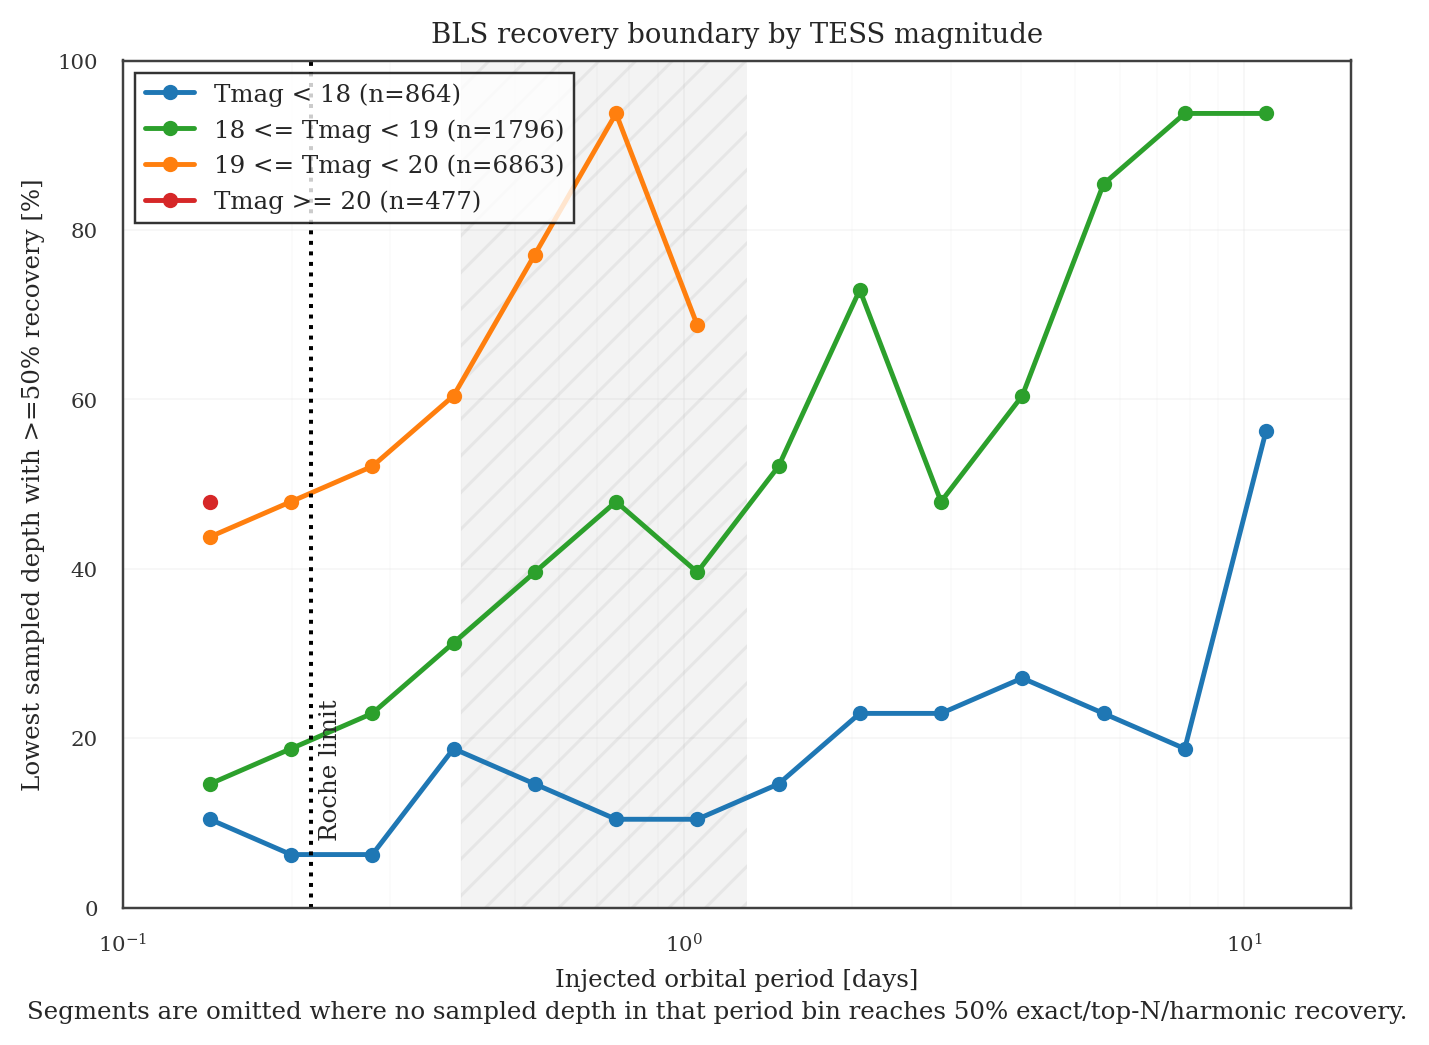

The table this chart was drawn from, first rows:
tmag_bin, threshold, period_d, period_bin_lo_d, period_bin_hi_d, boundary_depth_pct, recovery_frac_at_boundary, n_at_boundary_bin, n_slice
Tmag < 18, 0.5, 0.1428, 0.1208, 0.1687, 10.42, 0.5, 8, 864
Tmag < 18, 0.5, 0.1994, 0.1687, 0.2356, 6.25, 0.6, 10, 864
Tmag < 18, 0.5, 0.2784, 0.2356, 0.3289, 6.25, 0.5, 12, 864
Tmag < 18, 0.5, 0.3887, 0.3289, 0.4593, 18.75, 0.6, 5, 864
Tmag < 18, 0.5, 0.5427, 0.4593, 0.6413, 14.58, 0.6667, 6, 864
Tmag < 18, 0.5, 0.7578, 0.6413, 0.8954, 10.42, 0.6, 5, 864
Tmag < 18, 0.5, 1.058, 0.8954, 1.25, 10.42, 1.0, 3, 864
Tmag < 18, 0.5, 1.477, 1.25, 1.746, 14.58, 1.0, 4, 864
Tmag < 18, 0.5, 2.063, 1.746, 2.437, 22.92, 0.6667, 3, 864
Tmag < 18, 0.5, 2.88, 2.437, 3.403, 22.92, 0.75, 4, 864
Tmag < 18, 0.5, 4.021, 3.403, 4.752, 27.08, 1.0, 5, 864
Tmag < 18, 0.5, 5.615, 4.752, 6.635, 22.92, 0.6667, 3, 864
Tmag < 18, 0.5, 7.84, 6.635, 9.263, 18.75, 0.6667, 3, 864
Tmag < 18, 0.5, 10.95, 9.263, 12.93, 56.25, 1.0, 3, 864
18 <= Tmag < 19, 0.5, 0.1428, 0.1208, 0.1687, 14.58, 0.5, 12, 1796
18 <= Tmag < 19, 0.5, 0.1994, 0.1687, 0.2356, 18.75, 0.5, 8, 1796
18 <= Tmag < 19, 0.5, 0.2784, 0.2356, 0.3289, 22.92, 0.7, 10, 1796
18 <= Tmag < 19, 0.5, 0.3887, 0.3289, 0.4593, 31.25, 0.6, 5, 1796
18 <= Tmag < 19, 0.5, 0.5427, 0.4593, 0.6413, 39.58, 1.0, 3, 1796
18 <= Tmag < 19, 0.5, 0.7578, 0.6413, 0.8954, 47.92, 0.8, 5, 1796
18 <= Tmag < 19, 0.5, 1.058, 0.8954, 1.25, 39.58, 0.5714, 7, 1796
18 <= Tmag < 19, 0.5, 1.477, 1.25, 1.746, 52.08, 0.5, 6, 1796
18 <= Tmag < 19, 0.5, 2.063, 1.746, 2.437, 72.92, 0.5, 6, 1796
18 <= Tmag < 19, 0.5, 2.88, 2.437, 3.403, 47.92, 0.5, 4, 1796
18 <= Tmag < 19, 0.5, 4.021, 3.403, 4.752, 60.42, 1.0, 3, 1796
18 <= Tmag < 19, 0.5, 5.615, 4.752, 6.635, 85.42, 0.5, 4, 1796
18 <= Tmag < 19, 0.5, 7.84, 6.635, 9.263, 93.75, 0.8, 5, 1796
18 <= Tmag < 19, 0.5, 10.95, 9.263, 12.93, 93.75, 0.75, 4, 1796
19 <= Tmag < 20, 0.5, 0.1428, 0.1208, 0.1687, 43.75, 0.5556, 9, 6863
19 <= Tmag < 20, 0.5, 0.1994, 0.1687, 0.2356, 47.92, 0.6875, 16, 6863
19 <= Tmag < 20, 0.5, 0.2784, 0.2356, 0.3289, 52.08, 0.5, 10, 6863
19 <= Tmag < 20, 0.5, 0.3887, 0.3289, 0.4593, 60.42, 0.6154, 13, 6863
19 <= Tmag < 20, 0.5, 0.5427, 0.4593, 0.6413, 77.08, 0.5, 6, 6863
19 <= Tmag < 20, 0.5, 0.7578, 0.6413, 0.8954, 93.75, 1.0, 3, 6863
19 <= Tmag < 20, 0.5, 1.058, 0.8954, 1.25, 68.75, 0.5, 10, 6863
19 <= Tmag < 20, 0.5, 1.477, 1.25, 1.746, , , 0, 6863
19 <= Tmag < 20, 0.5, 2.063, 1.746, 2.437, , , 0, 6863
19 <= Tmag < 20, 0.5, 2.88, 2.437, 3.403, , , 0, 6863
19 <= Tmag < 20, 0.5, 4.021, 3.403, 4.752, , , 0, 6863
19 <= Tmag < 20, 0.5, 5.615, 4.752, 6.635, , , 0, 6863
19 <= Tmag < 20, 0.5, 7.84, 6.635, 9.263, , , 0, 6863
19 <= Tmag < 20, 0.5, 10.95, 9.263, 12.93, , , 0, 6863
Tmag >= 20, 0.5, 0.1428, 0.1208, 0.1687, 47.92, 0.75, 4, 477
Tmag >= 20, 0.5, 0.1994, 0.1687, 0.2356, , , 0, 477
Tmag >= 20, 0.5, 0.2784, 0.2356, 0.3289, , , 0, 477
Tmag >= 20, 0.5, 0.3887, 0.3289, 0.4593, , , 0, 477
Tmag >= 20, 0.5, 0.5427, 0.4593, 0.6413, , , 0, 477
Tmag >= 20, 0.5, 0.7578, 0.6413, 0.8954, , , 0, 477
Tmag >= 20, 0.5, 1.058, 0.8954, 1.25, , , 0, 477
Tmag >= 20, 0.5, 1.477, 1.25, 1.746, , , 0, 477
Tmag >= 20, 0.5, 2.063, 1.746, 2.437, , , 0, 477
Tmag >= 20, 0.5, 2.88, 2.437, 3.403, , , 0, 477
Tmag >= 20, 0.5, 4.021, 3.403, 4.752, , , 0, 477
Tmag >= 20, 0.5, 5.615, 4.752, 6.635, , , 0, 477
Tmag >= 20, 0.5, 7.84, 6.635, 9.263, , , 0, 477
Tmag >= 20, 0.5, 10.95, 9.263, 12.93, , , 0, 477
